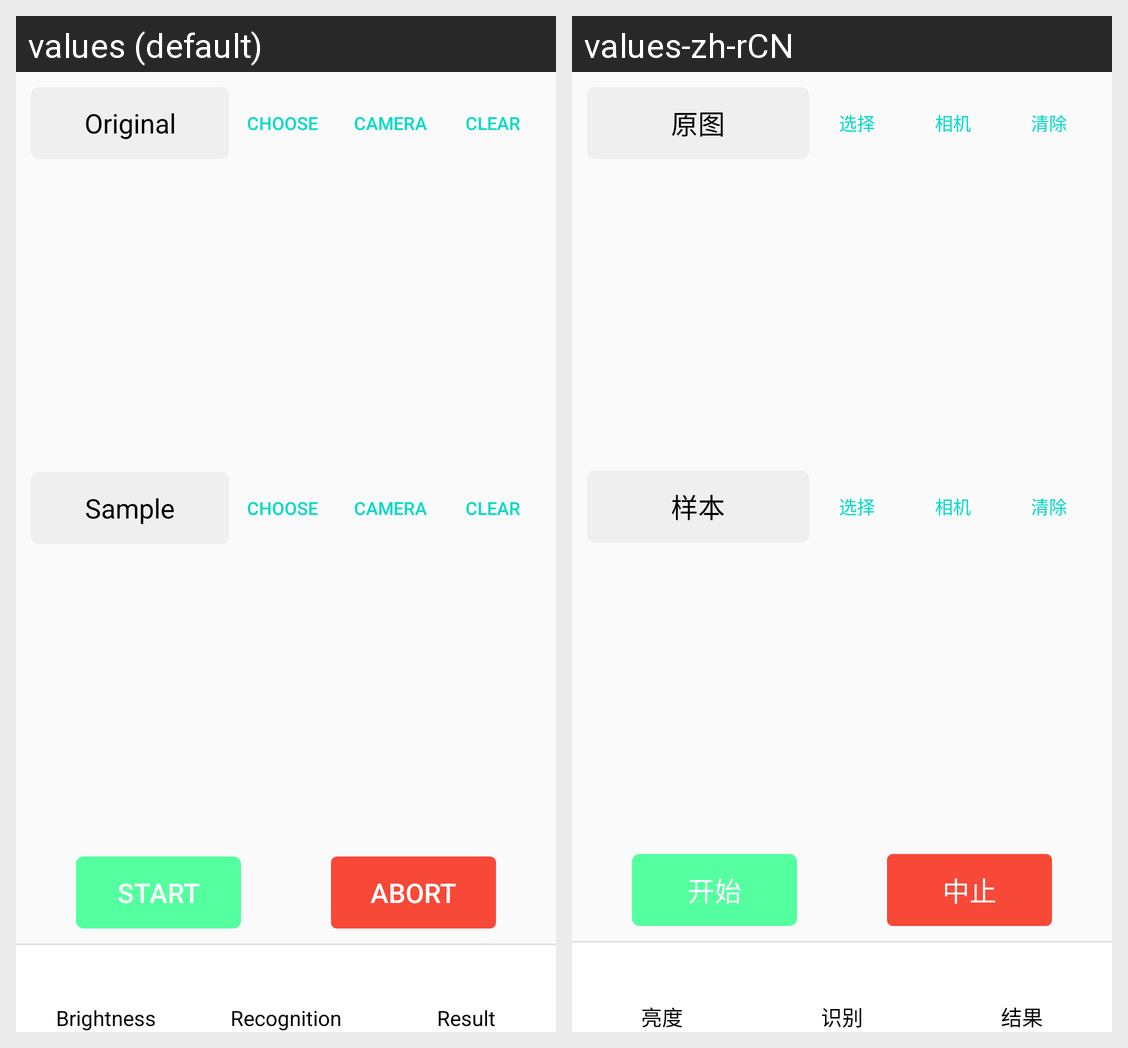

Here is an Android app screen in its default locale and in the app's own translations. Write out the translated-string differences for the strings that appear on this screen.
Android screen res/layout/recognition.xml rendered under 2 locales, left to right: values (default), values-zh-rCN. Device: Nexus 5 (rendered at 1080×1920; each locale shown at half size, 540×960, under a caption strip naming it); theme ColorTranslucentTheme.
Strings drawn on this screen, with the default value and each locale's value (text and hints the layout hard-codes, and strings that could not be matched under every locale, appear in the picture but are not listed):

labelOriginal
  values: Original
  values-zh-rCN: 原图

btnChoosePicture
  values: Choose
  values-zh-rCN: 选择

btnOpenCamera
  values: Camera
  values-zh-rCN: 相机

btnClear
  values: Clear
  values-zh-rCN: 清除

descOriginal
  values: Original
  values-zh-rCN: 原图

labelSample
  values: Sample
  values-zh-rCN: 样本

descSample
  values: Sample
  values-zh-rCN: 样本

btnStart
  values: Start
  values-zh-rCN: 开始

btnAbort
  values: Abort
  values-zh-rCN: 中止

btnBrightness
  values: Brightness
  values-zh-rCN: 亮度

btnRecognition
  values: Recognition
  values-zh-rCN: 识别

btnResult
  values: Result
  values-zh-rCN: 结果
